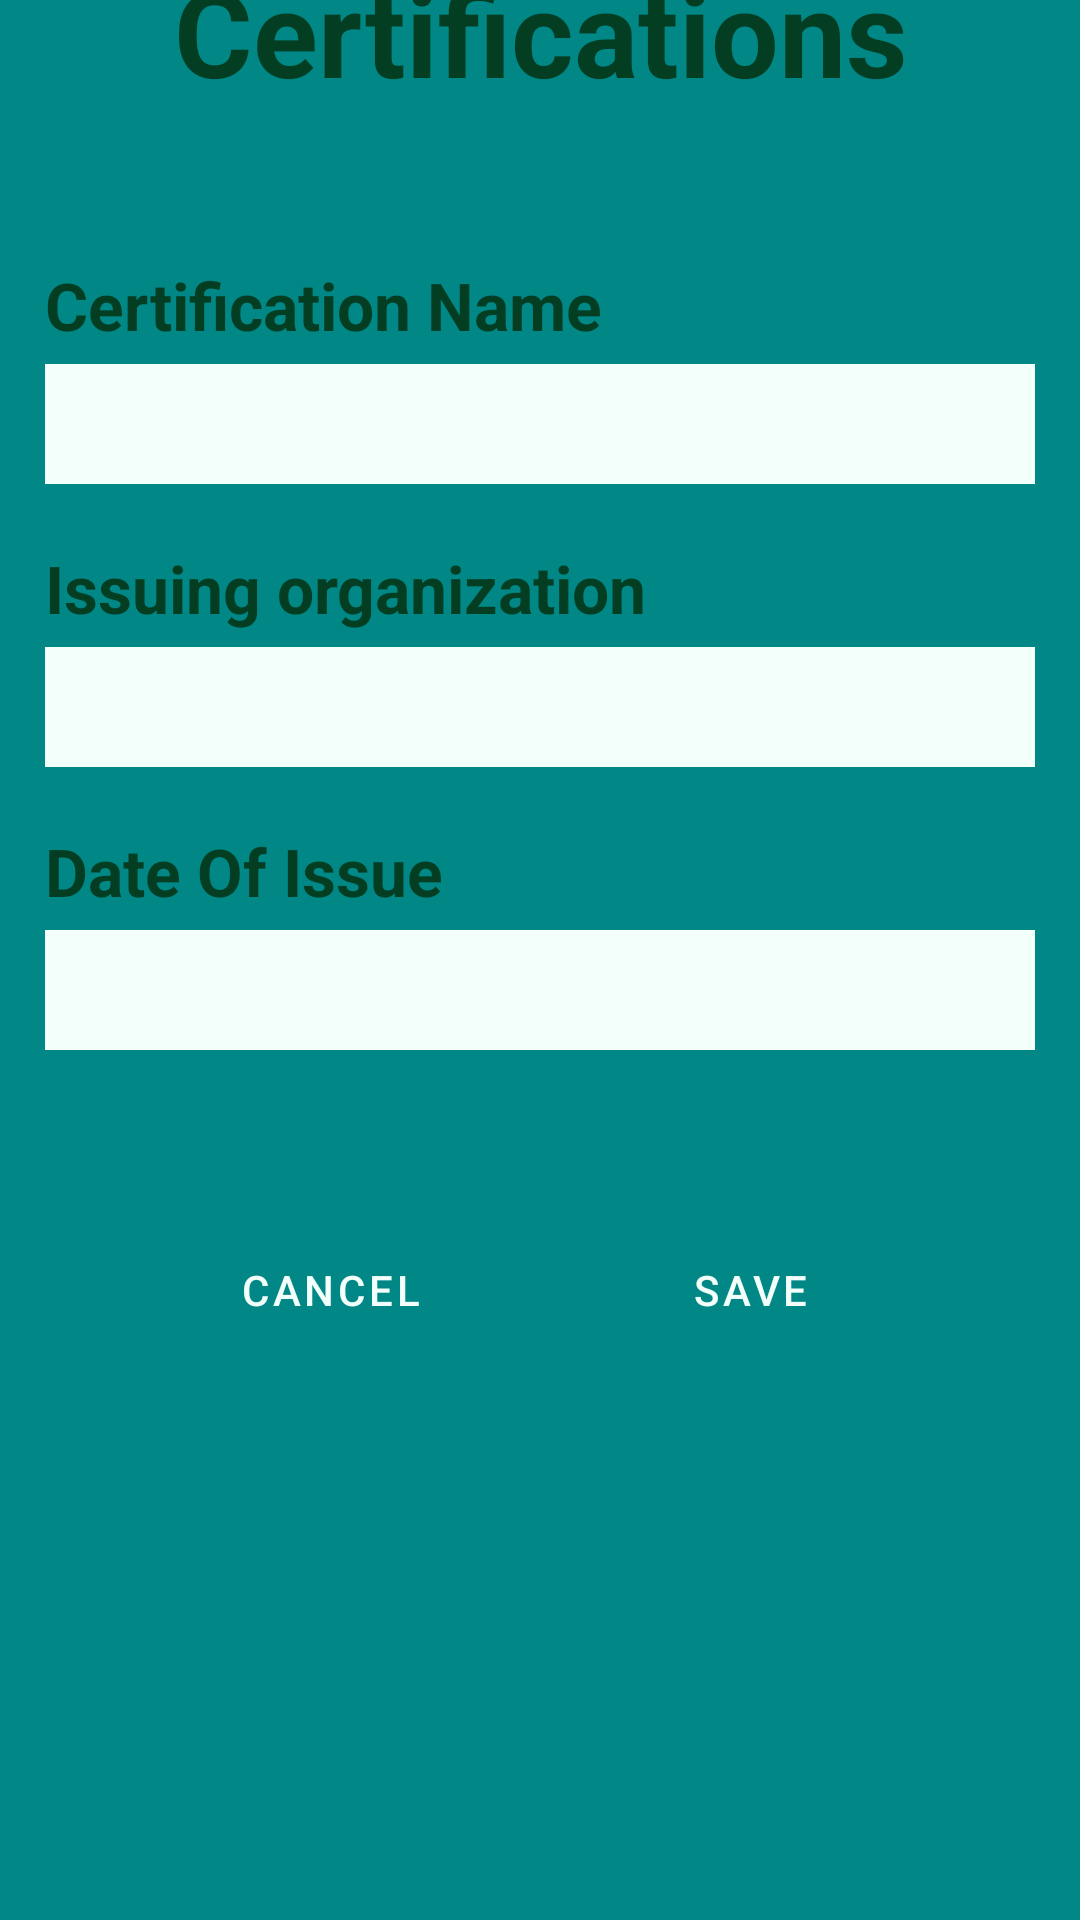

This screen was rendered from an Android layout file. Write that file and the resources it references.
<!-- AndroidManifest.xml: application theme Theme.CvBuilderApp -->
<!-- res/layout/activity_certification.xml -->
<?xml version="1.0" encoding="utf-8"?>
<LinearLayout xmlns:android="http://schemas.android.com/apk/res/android"
    xmlns:app="http://schemas.android.com/apk/res-auto"
    xmlns:tools="http://schemas.android.com/tools"
    android:id="@+id/main"
    android:layout_width="match_parent"
    android:layout_height="match_parent"
    tools:context=".Certification"
    android:orientation="vertical"
    android:background="@color/teal_700"
    android:gravity="center"
    >
    <TextView
        android:layout_width="match_parent"
        android:layout_height="wrap_content"
        android:text="@string/certifications"
        android:layout_marginTop="-150dp"
        android:textSize="40sp"
        android:textAlignment="center"
        android:textStyle="bold"
        android:textColor="@color/btnTextColor"
        android:layout_marginStart="15dp"
        android:layout_marginEnd="15dp"
        android:layout_marginBottom="50dp">

    </TextView>
    <TextView
        android:layout_width="match_parent"
        android:layout_height="wrap_content"
        android:text="Certification Name"
        android:textSize="22sp"
        android:textStyle="bold"

        android:textColor="@color/btnTextColor"
        android:layout_marginStart="15dp"
        android:layout_marginEnd="15dp">

    </TextView>
    <EditText
        android:layout_width="match_parent"
        android:layout_height="40dp"
        android:layout_marginTop="5dp"
        android:textSize="18sp"
        android:textStyle="bold"
        android:background="@color/btnBackground"
        android:textColor="@color/btnTextColor"
        android:layout_marginStart="15dp"
        android:layout_marginEnd="15dp"
        android:id="@+id/etCName">

    </EditText>
    <TextView
        android:layout_width="match_parent"
        android:layout_height="wrap_content"
        android:text="Issuing organization"
        android:textSize="22sp"
        android:layout_marginTop="20dp"
        android:textStyle="bold"
        android:textColor="@color/btnTextColor"
        android:layout_marginStart="15dp"
        android:layout_marginEnd="15dp">

    </TextView>
    <EditText
        android:layout_width="match_parent"
        android:layout_height="40dp"
        android:layout_marginTop="5dp"
        android:textSize="18sp"
        android:textStyle="bold"
        android:background="@color/btnBackground"
        android:textColor="@color/btnTextColor"
        android:layout_marginStart="15dp"
        android:layout_marginEnd="15dp"
        android:id="@+id/etIssueOrganization">

    </EditText>
    <TextView
        android:layout_width="match_parent"
        android:layout_height="wrap_content"
        android:text="Date Of Issue"
        android:textSize="22sp"
        android:textStyle="bold"
        android:textColor="@color/btnTextColor"
        android:layout_marginTop="20dp"
        android:layout_marginStart="15dp"
        android:layout_marginEnd="15dp">

    </TextView>
    <EditText
        android:layout_width="match_parent"
        android:layout_height="40dp"
        android:layout_marginTop="5dp"
        android:textSize="18sp"
        android:textStyle="bold"
        android:background="@color/btnBackground"
        android:textColor="@color/btnTextColor"
        android:layout_marginStart="15dp"
        android:layout_marginEnd="15dp"
        android:clickable="true"
        android:focusable="false"
        android:id="@+id/etIssueDate"
        android:inputType="none"
        >

    </EditText>
    <LinearLayout
        style="?android:attr/buttonBarStyle"
        android:layout_width="match_parent"
        android:layout_height="60dp"
        android:orientation="horizontal"
        android:layout_marginTop="50dp"
        android:gravity="center">

        <Button
            style="?android:attr/buttonBarButtonStyle"
            android:layout_width="120dp"
            android:layout_height="50dp"
            android:backgroundTint="@color/btnCancel"
            android:text="Cancel"
            android:textColor="@color/btnBackground"
            android:layout_margin="10dp"
            android:id="@+id/btnCancel">

        </Button>

        <Button
            style="?android:attr/buttonBarButtonStyle"
            android:layout_width="120dp"
            android:layout_height="50dp"
            android:backgroundTint="@color/btnSave"
            android:text="Save"
            android:textColor="@color/btnBackground"
            android:layout_margin="10dp"
            android:id="@+id/btnSave">

        </Button>
    </LinearLayout>



</LinearLayout>
<!-- resources referenced by this layout -->
<resources>
  <color name="btnBackground">#F2FFFA</color>
  <color name="btnCancel">#F44336</color>
  <color name="btnSave">#0D840D</color>
  <color name="btnTextColor">#033D22</color>
  <color name="teal_700">#FF018786</color>
  <string name="certifications">Certifications</string>
  <style name="Theme.CvBuilderApp" parent="Theme.MaterialComponents.DayNight.DarkActionBar">
          
          <item name="colorPrimary">@color/purple_500</item>
          <item name="colorPrimaryVariant">@color/purple_700</item>
          <item name="colorOnPrimary">@color/white</item>
          
          <item name="colorSecondary">@color/teal_200</item>
          <item name="colorSecondaryVariant">@color/teal_700</item>
          <item name="colorOnSecondary">@color/black</item>
          
          <item name="android:statusBarColor">?attr/colorPrimaryVariant</item>
          
      </style>
  <color name="purple_500">#FF6200EE</color>
  <color name="purple_700">#FF3700B3</color>
  <color name="white">#FFFFFFFF</color>
  <color name="teal_200">#FF03DAC5</color>
  <color name="black">#FF000000</color>
</resources>
